Image classification data set "resized" (SuycoR/Clasificador_papayas on GitHub). Class labels (3): mature, partially mature, unmature.

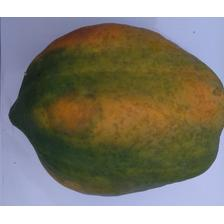
Label: partially mature

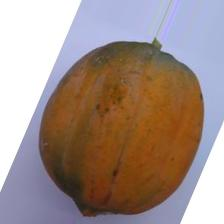
Label: mature

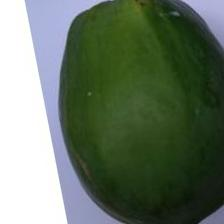
Label: unmature

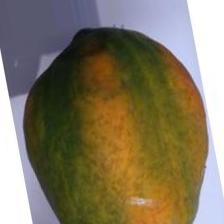
Label: partially mature

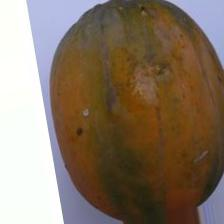
Label: mature

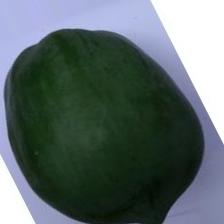
Label: unmature
